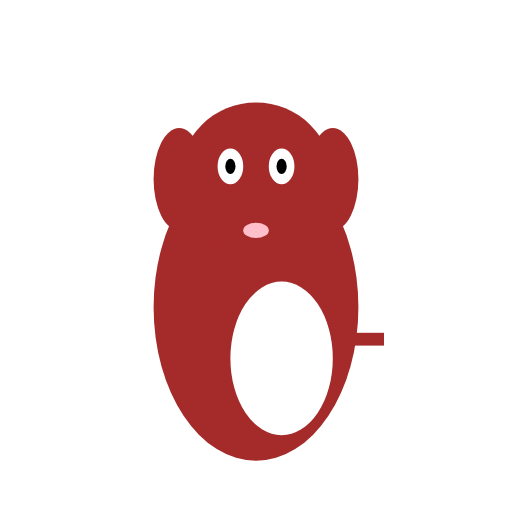
t = 0.00 s
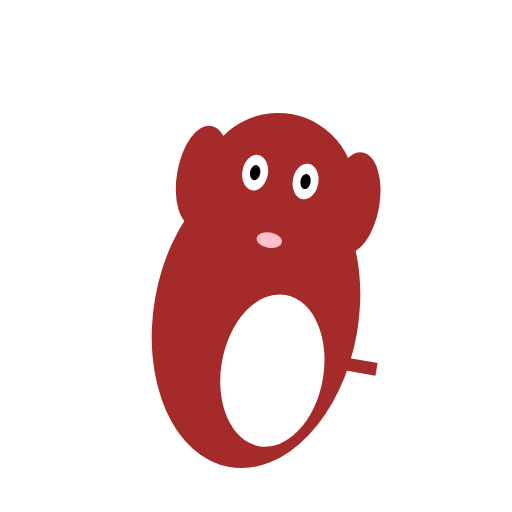
t = 0.17 s
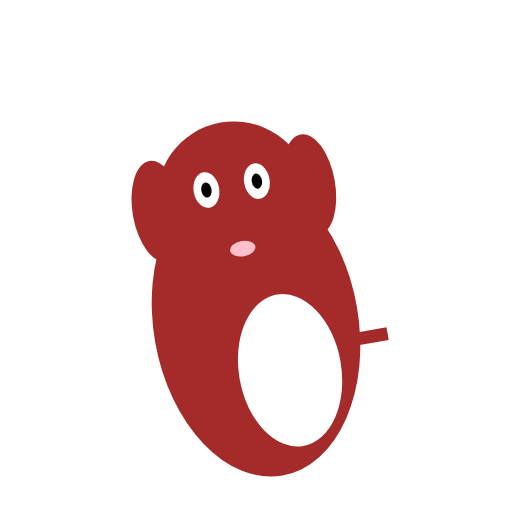
t = 0.33 s
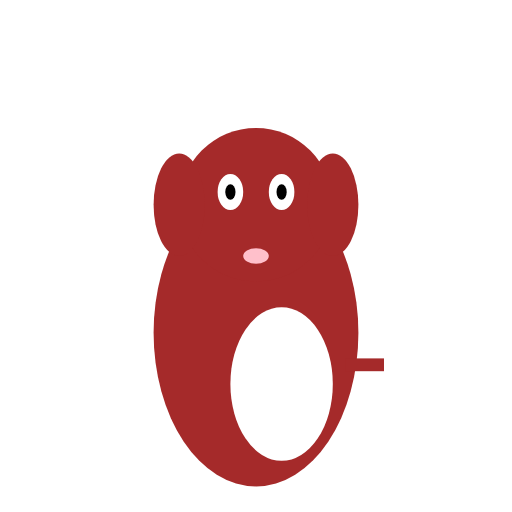
t = 0.50 s
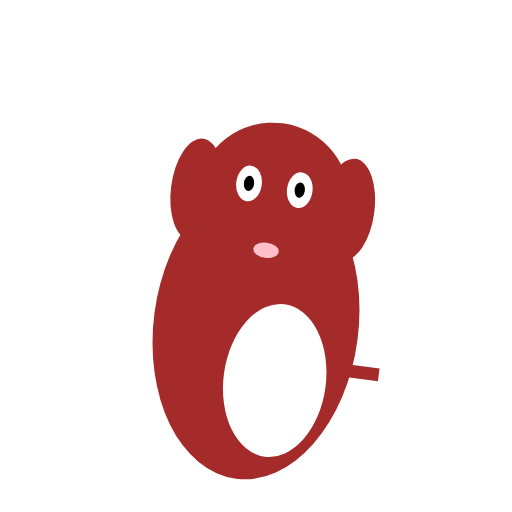
t = 0.63 s
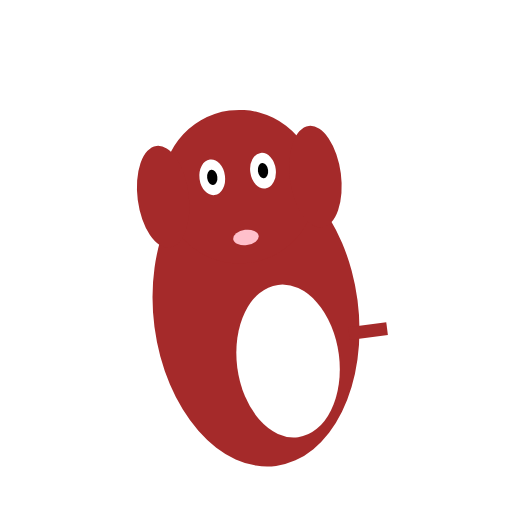
t = 0.88 s

The animated SVG that drew these frames (rendered in a browser with its animation timeline set to each time). Animation: 2 SMIL elements (animateTransform=2); one cycle of 1.00 s, repeats indefinitely.

<?xml version="1.0" encoding="UTF-8"?>
<svg width="200" height="200" viewBox="0 0 200 200" xmlns="http://www.w3.org/2000/svg" xmlns:xlink="http://www.w3.org/1999/xlink">
  <defs>
    <g id="Dog_base_character">
      <!-- Body -->
      <ellipse cx="100" cy="120" rx="40" ry="60" fill="brown" />
      <!-- White patch on body -->
      <ellipse cx="110" cy="140" rx="20" ry="30" fill="white" />
      <!-- Head -->
      <ellipse cx="100" cy="70" rx="30" ry="30" fill="brown" />
      <!-- Ears -->
      <ellipse cx="70" cy="70" rx="10" ry="20" fill="brown" />
      <ellipse cx="130" cy="70" rx="10" ry="20" fill="brown" />
      <!-- Eyes -->
      <ellipse cx="90" cy="65" rx="5" ry="7" fill="white" />
      <ellipse cx="110" cy="65" rx="5" ry="7" fill="white" />
      <!-- Pupils -->
      <ellipse cx="90" cy="65" rx="2" ry="3" fill="black" />
      <ellipse cx="110" cy="65" rx="2" ry="3" fill="black" />
      <!-- Tail -->
      <rect x="135" y="130" width="15" height="5" fill="brown" />
      <!-- Tongue -->
      <ellipse cx="100" cy="90" rx="5" ry="3" fill="pink" />
    </g>
  </defs>
  <use xlink:href="#Dog_base_character">
    <animateTransform attributeName="transform" type="translate" values="0 0; 0 10; 0 0" dur="1s" repeatCount="indefinite" />
    <animateTransform attributeName="transform" type="rotate" values="0 100 120; 10 100 120; -10 100 120; 0 100 120" dur="0.5s" additive="sum" repeatCount="indefinite" />
  </use>
</svg>